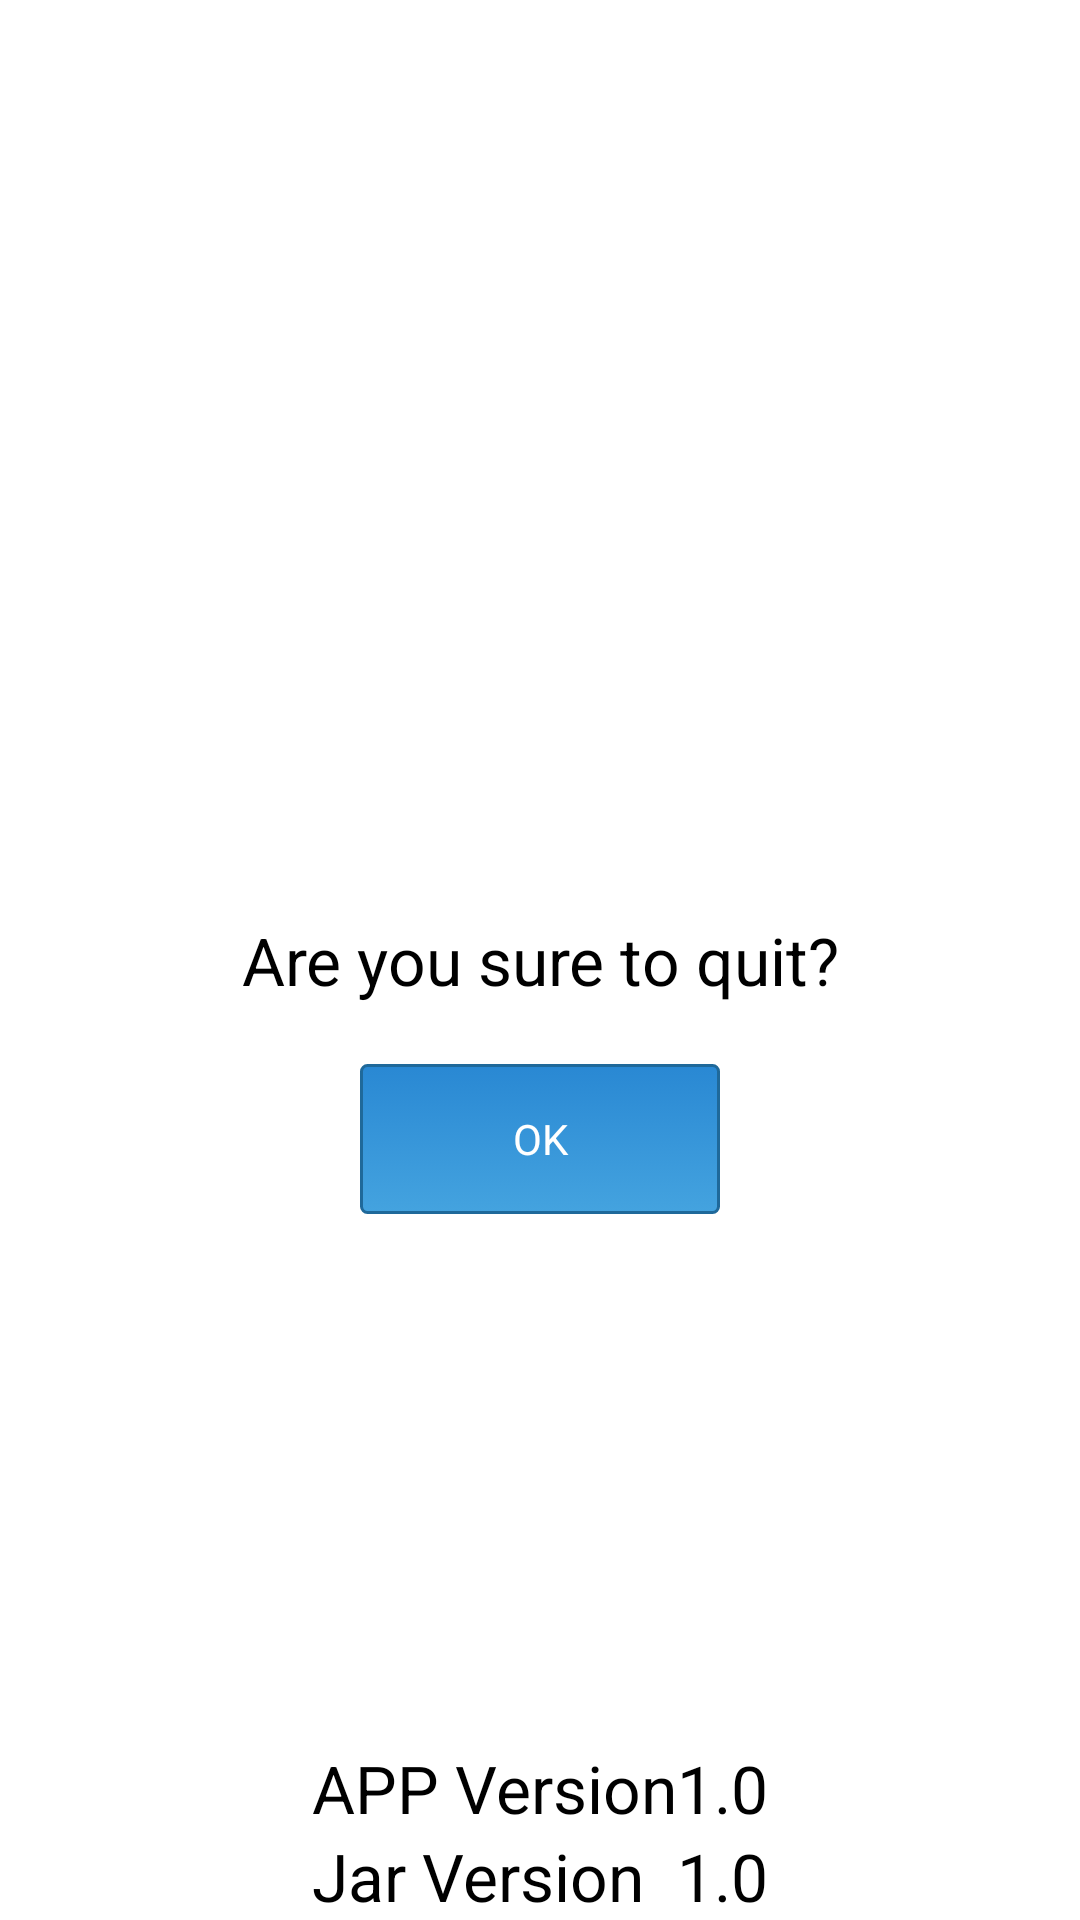

Produce the Android XML layout that renders to this screen, including the resource entries it uses.
<!-- AndroidManifest.xml: application theme android:Theme.Light.NoTitleBar -->
<!-- res/layout/fragment_main_detail_quit.xml -->
<LinearLayout xmlns:android="http://schemas.android.com/apk/res/android"
    xmlns:app="http://schemas.android.com/apk/res-auto"
    xmlns:tools="http://schemas.android.com/tools"
    android:layout_width="match_parent"
    android:layout_height="match_parent"
    android:layout_marginLeft="0dp"
    android:layout_marginRight="0dp"
    android:baselineAligned="true"
    android:divider="?android:attr/dividerHorizontal"
    android:orientation="horizontal"
    android:showDividers="middle"
    tools:context="com.rfid_demo.Frame.MainDetailFragment">

    <android.support.constraint.ConstraintLayout
        android:layout_width="match_parent"
        android:layout_height="match_parent">

        <TableLayout
            android:id="@+id/tableLayout"
            android:layout_width="wrap_content"
            android:layout_height="wrap_content"
            app:layout_constraintBottom_toBottomOf="parent"
            app:layout_constraintEnd_toEndOf="parent"
            app:layout_constraintStart_toStartOf="parent">

            <TableRow
                android:layout_width="match_parent"
                android:layout_height="match_parent">

                <TextView
                    android:id="@+id/textView2"
                    android:layout_width="wrap_content"
                    android:layout_height="wrap_content"
                    android:text="@string/soft_vesion"
                    android:textAppearance="?android:attr/textAppearanceLarge" />

                <TextView
                    android:id="@+id/textView3"
                    android:layout_width="wrap_content"
                    android:layout_height="wrap_content"
                    android:layout_marginTop="0dp"
                    android:layout_marginEnd="0dp"
                    android:layout_marginRight="0dp"
                    android:text="1.0"
                    android:textAppearance="?android:attr/textAppearanceLarge" />
            </TableRow>

            <TableRow
                android:layout_width="match_parent"
                android:layout_height="match_parent">

                <TextView
                    android:layout_width="wrap_content"
                    android:layout_height="match_parent"
                    android:text="@string/api_vesion"
                    android:textAppearance="?android:attr/textAppearanceLarge" />

                <TextView
                    android:id="@+id/textView5"
                    android:layout_width="wrap_content"
                    android:layout_height="wrap_content"
                    android:text="1.0"
                    android:textAppearance="?android:attr/textAppearanceLarge" />
            </TableRow>

        </TableLayout>

        <TextView
            android:id="@+id/textView1"
            android:layout_width="wrap_content"
            android:layout_height="wrap_content"
            android:text="@string/sure_quit"
            android:textAppearance="?android:attr/textAppearanceLarge"
            app:layout_constraintBottom_toBottomOf="parent"
            app:layout_constraintEnd_toEndOf="parent"
            app:layout_constraintStart_toStartOf="parent"
            app:layout_constraintTop_toTopOf="parent" />

        <Button
            android:id="@+id/button1"
            android:layout_width="120dp"
            android:layout_height="50dp"
            android:layout_marginTop="20dp"
            android:background="@drawable/btn_stype"
            android:text="@string/ok"
            android:textColor="@drawable/button_color"
            app:layout_constraintEnd_toEndOf="parent"
            app:layout_constraintStart_toStartOf="parent"
            app:layout_constraintTop_toBottomOf="@+id/textView1" />


    </android.support.constraint.ConstraintLayout>

</LinearLayout>
<!-- resources referenced by this layout -->
<resources>
  <!-- drawable btn_stype: vector/xml drawable (drawable, 2203 chars, omitted) -->
  <!-- drawable button_color (drawable) -->
  <?xml version="1.0" encoding="utf-8"?>
  <selector xmlns:android="http://schemas.android.com/apk/res/android">
      <item android:color="#ffffff" android:state_pressed="true" />
      <item android:color="#ffffff" android:state_focused="true" />
      <item android:color="#f0f0f0" android:state_enabled="false" />
      <item android:color="#ffffff" />
  </selector>
  <string name="api_vesion">Jar Version</string>
  <string name="ok">OK</string>
  <string name="soft_vesion">APP Version </string>
  <string name="sure_quit">Are you sure to quit?</string>
</resources>
